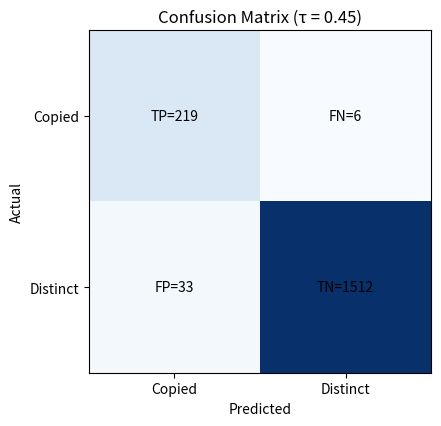

Write the Python code that produced this figure.
# Plot confusion matrix with matplotlib
import numpy as np
import matplotlib.pyplot as plt

cm = np.array([[219, 6],
               [33, 1512]])
labels = [["TP=219", "FN=6"], ["FP=33", "TN=1512"]]

fig, ax = plt.subplots(figsize=(4.5, 4.5))
im = ax.imshow(cm, cmap="Blues")

ax.set_xlabel("Predicted")
ax.set_ylabel("Actual")
ax.set_xticks([0,1]); ax.set_xticklabels(["Copied","Distinct"])
ax.set_yticks([0,1]); ax.set_yticklabels(["Copied","Distinct"])
for i in range(2):
    for j in range(2):
        ax.text(j, i, labels[i][j], ha="center", va="center", color="black", fontsize=10)

plt.title("Confusion Matrix (τ = 0.45)")
plt.tight_layout()
plt.show()